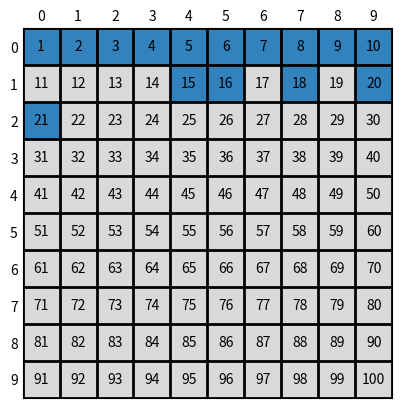

This chart was generated by the following Python code: (Note: this script raises an exception after producing the figure.)
import matplotlib.pyplot as plt
import numpy as np

#def draw_grid(highlighted_numbers):
#    # Create a 10x10 grid
#    grid = np.arange(1, 101).reshape(10, 10)
#
#    # Create the plot
#    fig, ax = plt.subplots()
#    ax.matshow(np.isin(grid, highlighted_numbers), cmap='tab20c')
#
#    # Label with numbers
#    for (i, j), val in np.ndenumerate(grid):
#        ax.text(j, i, val, ha='center', va='center', color='black' if val not in highlighted_numbers else 'black')
#
#    # Set up the axes
#    ax.set_xticks(np.arange(-0.5, 10, 1), minor=True)
#    ax.set_yticks(np.arange(-0.5, 10, 1), minor=True)
#    ax.grid(which='minor', color='black', linestyle='-', linewidth=2)
#    ax.tick_params(axis='both', which='both', length=0)
#    plt.xticks(range(10))
#    plt.yticks(range(10))
#
#    # Show the plot
##    plt.savefig("/beegfs/.global1/ws/arsi805e-Test/New/Clustering_result.png")
#    plt.savefig("/beegfs/.global1/ws/arsi805e-Test/New/Active_Sensors_AllActive.png")
#    plt.show()
    
def draw_grid(highlighted_numbers, direc="/beegfs/.global1/ws/arsi805e-Test/New/Images/SA/15Sens_SA.png"):
    # Create a 10x10 grid
    grid = np.arange(1, 101).reshape(10, 10)

    # Create the plot
    fig, ax = plt.subplots()

    # Define colors for highlighted and non-highlighted numbers
    highlight_color = 0  # Use a numerical value for the highlight color
    non_highlight_color = 1  # Use a numerical value for the non-highlight color

    # Create a mask for highlighted numbers
    mask = np.isin(grid, highlighted_numbers)

    # Use the mask to set colors for the entire grid
    colors = np.where(mask, highlight_color, non_highlight_color)

    ax.matshow(np.ones_like(grid), cmap='gray')  # Create a gray background
    ax.matshow(colors, cmap='tab20c', vmin=0, vmax=1)  # Overlay with the desired colors

    # Label with numbers
    for (i, j), val in np.ndenumerate(grid):
        ax.text(j, i, val, ha='center', va='center', color='black')

    # Set up the axes
    ax.set_xticks(np.arange(-0.5, 10, 1), minor=True)
    ax.set_yticks(np.arange(-0.5, 10, 1), minor=True)
    ax.grid(which='minor', color='black', linestyle='-', linewidth=2)
    ax.tick_params(axis='both', which='both', length=0)
    plt.xticks(range(10))
    plt.yticks(range(10))
    plt.savefig(direc)

# Example usage
#lst = [34, 35, 36, 37, 44, 45, 46, 47, 54, 55, 56, 57, 64, 65, 66, 67]
#lst = [1, 2, 3, 4, 5, 6, 7, 8, 9, 10, 11, 12, 13, 14, 15, 16, 17, 18, 19, 20, 21, 22, 23, 24, 25, 26, 27, 28, 29, 30, 31, 32, 33, 34, 35, 36, 37, 38, 39, 40, 41, 42, 43, 44, 45, 46, 47, 48, 49, 50, 51, 52, 53, 54, 55, 56, 57, 58, 59, 60, 61, 62, 63, 64, 65, 66, 67, 68, 69, 70, 71, 72, 73, 74, 75, 76, 77, 78, 79, 80, 81, 82, 83, 84, 85, 86, 87, 88, 89, 90, 91, 92, 93, 94, 95, 96, 97, 98, 99, 100]

#lst = [41, 31, 50, 61, 60, 70, 51, 40, 79, 29, 72, 69, 62, 39, 71, 89, 32, 21, 63, 22, 19, 73, 33, 82, 38, 99, 68, 9, 80, 23, 12, 30, 45, 81, 92, 28, 48, 35, 78, 83, 42, 11, 67, 43, 47, 58, 49, 52, 65, 37, 53, 34, 59, 55, 2, 46, 44, 57, 64, 13, 91, 36, 56, 66, 54, 90, 1, 93, 20, 18, 88, 77, 3, 74, 24, 25, 75, 27, 100, 10, 8, 98, 76, 26, 84, 87, 14, 17, 85, 15, 94, 97, 4, 86, 7, 16, 95, 5, 96, 6]
#
#for i in range(0,100,10):
#    draw_grid(lst[:i], direc=f"/beegfs/.global1/ws/arsi805e-Test/New/Images/PCA/PCA_{i}.png")

lst = [1,2,3,4,5,6,7,8,9,10,15,16,18,20,21]

draw_grid(lst)
